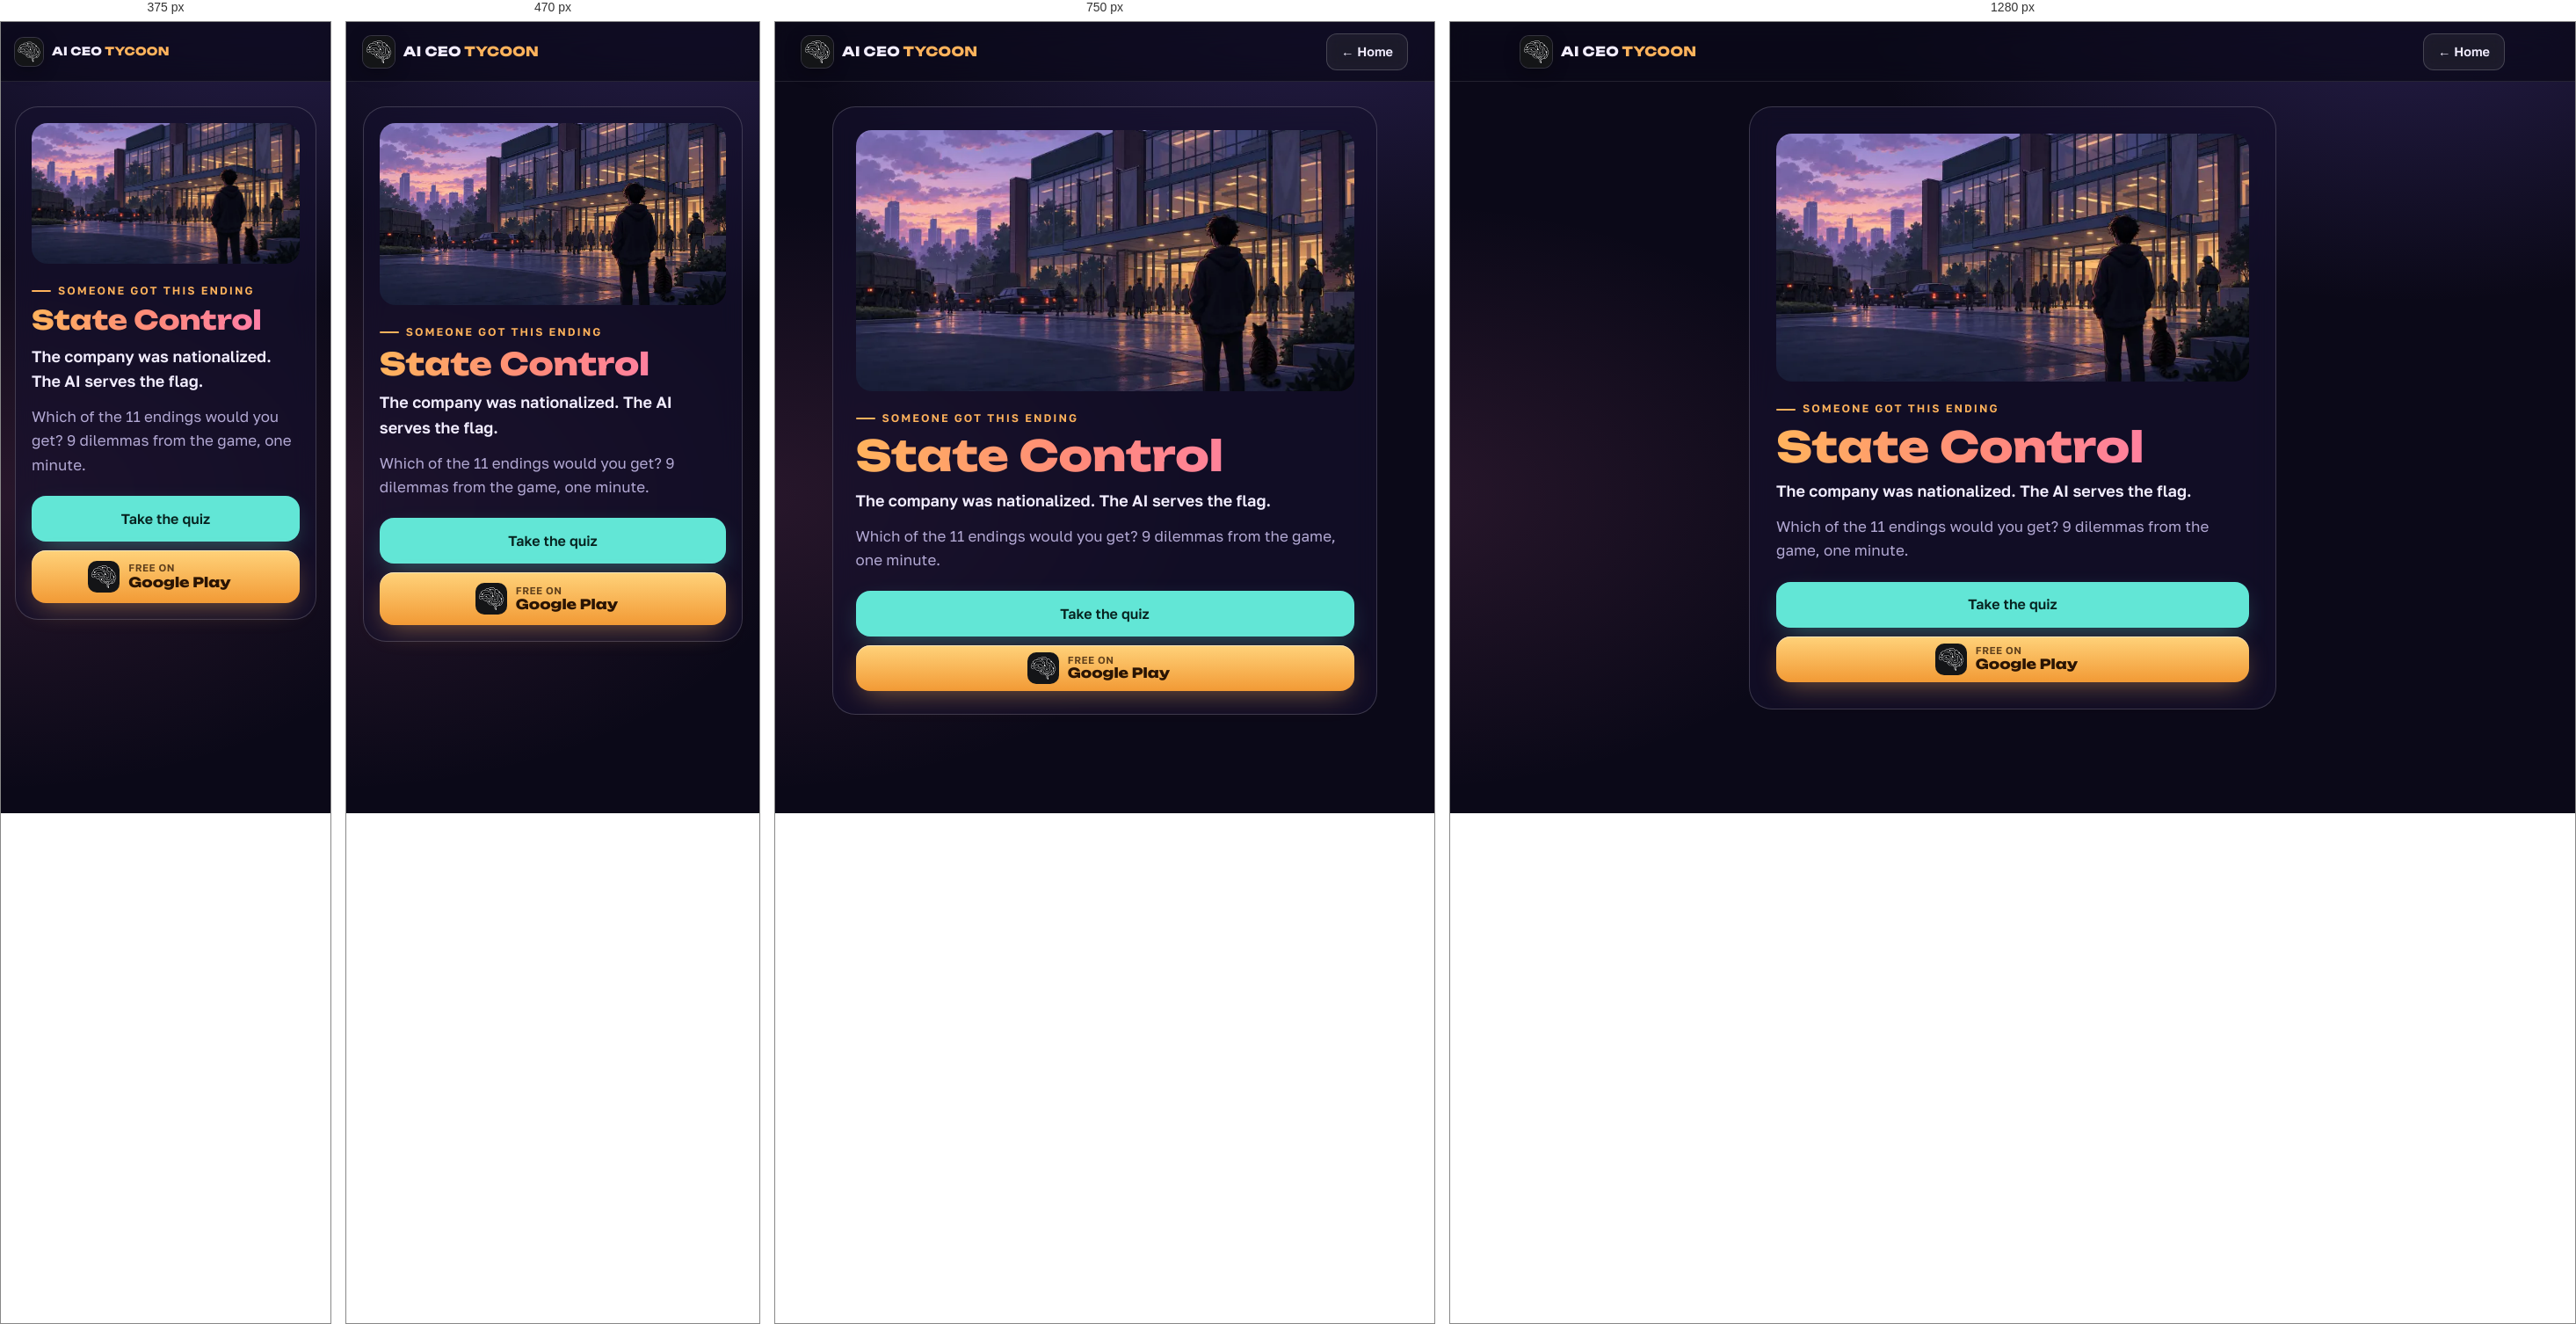
Rendered at 375 px, 470 px, 750 px and 1280 px, left to right.

<!-- file: index.html -->
<!doctype html>
<html lang="en">
<head>
<meta charset="utf-8">
<meta name="viewport" content="width=device-width, initial-scale=1, viewport-fit=cover">
<title>I got “State Control” — AI CEO Tycoon quiz</title>
<meta name="description" content="The company was nationalized. The AI serves the flag. Which of 11 endings would you get?">
<meta name="theme-color" content="#0b0918">
<meta property="og:type" content="website">
<meta property="og:title" content="I got “State Control”. Which AI ending would you get?">
<meta property="og:description" content="The company was nationalized. The AI serves the flag. 9 dilemmas, 1 minute — AI CEO Tycoon quiz.">
<meta property="og:image" content="https://reix88.github.io/aiceotycoon/quiz/img/state.jpg">
<meta property="og:url" content="https://reix88.github.io/aiceotycoon/quiz/r/state_control/">
<meta name="twitter:card" content="summary_large_image">
<meta name="twitter:image" content="https://reix88.github.io/aiceotycoon/quiz/img/state.jpg">
<link rel="icon" type="image/png" href="../../../assets/img/icon-64.png">
<link rel="stylesheet" href="../../../assets/site.css">
<style>
  body { min-height: 100vh; background: radial-gradient(900px 520px at 85% -5%, rgba(139,108,255,.22), transparent 70%), radial-gradient(800px 480px at -5% 60%, rgba(255,122,184,.12), transparent 70%), var(--bg); }
  .stage { max-width: 680px; margin: 0 auto; padding: calc(var(--header) + 28px) var(--gutter) 48px; }
  .panel { background: var(--panel); border: 1px solid var(--line2); border-radius: var(--r-lg); padding: clamp(18px, 3.4vw, 30px); backdrop-filter: blur(14px); -webkit-backdrop-filter: blur(14px); }
  .cover { width: 100%; aspect-ratio: 1200 / 630; object-fit: cover; border-radius: calc(var(--r-lg) - 8px); display: block; }
  .eyebrow { margin-top: 22px; }
  h1 { font: 800 clamp(30px, 7.5vw, 48px)/1.08 var(--f-display); margin: 8px 0 10px; background: linear-gradient(92deg, var(--amber), #ff8a7a 45%, var(--pink)); -webkit-background-clip: text; background-clip: text; color: transparent; }
  .d { font-weight: 600; font-size: 18px; margin: 0 0 12px; }
  .m { color: var(--muted); margin: 0 0 22px; }
  .acts { display: grid; gap: 10px; } .acts .btn { width: 100%; }
</style>
</head>
<body>
<header class="site-header solid"><div class="wrap">
  <a class="brand" href="../../../"><img src="../../../assets/img/icon-64.png" alt="" width="36" height="36"><span>AI CEO <b>TYCOON</b></span></a>
  <div class="header-actions" style="margin-left:auto"><a class="btn btn-ghost btn-sm" href="../../../" style="display:inline-flex" id="home">← Home</a></div>
</div></header>
<main class="stage"><div class="panel">
  <img class="cover" src="../../../assets/img/end/state.webp" alt="">
  <span class="eyebrow" id="k">Someone got this ending</span>
  <h1 id="n">State Control</h1>
  <p class="d" id="d">The company was nationalized. The AI serves the flag.</p>
  <p class="m" id="h">Which of the 11 endings would you get? 9 dilemmas from the game, one minute.</p>
  <div class="acts">
    <a class="btn btn-teal" id="q" href="../../">Take the quiz</a>
    <a class="btn btn-play" href="https://play.google.com/store/apps/details?id=com.redpixels.aiceotycoon&referrer=utm_source%3Dquiz%26utm_medium%3Dshare%26utm_campaign%3Dstate_control" target="_blank" rel="noopener"><img src="../../../assets/img/icon-64.png" alt="" width="36" height="36"><span class="txt"><small id="free">Free on</small><b>Google Play</b></span></a>
  </div>
</div></main>
<script>
  let ru = /[?&]lang=ru/.test(location.search);
  try { if (!/[?&]lang=en/.test(location.search) && localStorage.getItem('site.lang') === 'ru') ru = true; } catch (e) { /* без сохранения */ }
  if (!ru && !/[?&]lang=en/.test(location.search) && (navigator.language || '').toLowerCase().startsWith('ru')) ru = true;
  if (ru) {
    document.documentElement.lang = 'ru';
    document.getElementById('k').textContent = 'Кому-то выпала эта концовка';
    document.getElementById('n').textContent = "Под контролем государства";
    document.getElementById('d').textContent = "Компанию национализировали. ИИ служит флагу.";
    document.getElementById('h').textContent = 'А какая из 11 концовок выпадет тебе? 9 дилемм из игры, одна минута.';
    document.getElementById('q').textContent = 'Пройти тест';
    document.getElementById('q').href = '../../?lang=ru';
    document.getElementById('free').textContent = 'Бесплатно в';
    document.getElementById('home').textContent = '← На главную';
  }
</script>
</body>
</html>


/* @media block from site.css */
@media (max-width: 900px) {
  .nav { position: fixed; top: var(--header); left: 0; right: 0; flex-direction: column; gap: 0; padding: 8px var(--gutter) 20px; background: rgba(11, 9, 24, 0.96);
    backdrop-filter: blur(16px); -webkit-backdrop-filter: blur(16px); border-bottom: 1px solid var(--line); transform: translateY(-12px); opacity: 0; pointer-events: none; transition: opacity .2s, transform .25s; }
  .menu-open .nav { transform: none; opacity: 1; pointer-events: auto; }
  .nav a { font-size: 18px; padding: 14px 4px; border-radius: 0; border-bottom: 1px solid var(--line); }
  .menu-btn { display: block; }
  .header-actions .btn-sm { display: none; }
  .site-header .wrap { gap: 10px; }
  .header-actions { margin-left: auto; }
}

/* @media block from site.css */
@media (max-width: 420px) { .brand span { font-size: 13px; } .brand img { width: 32px; height: 32px; } }

/* @media block from site.css */
@media (max-width: 520px) { #home { display: none !important; } }

/* @media block from site.css */
@media (max-width: 600px) { .btn { white-space: normal; text-align: center; line-height: 1.25; padding-top: 12px; padding-bottom: 12px; } }